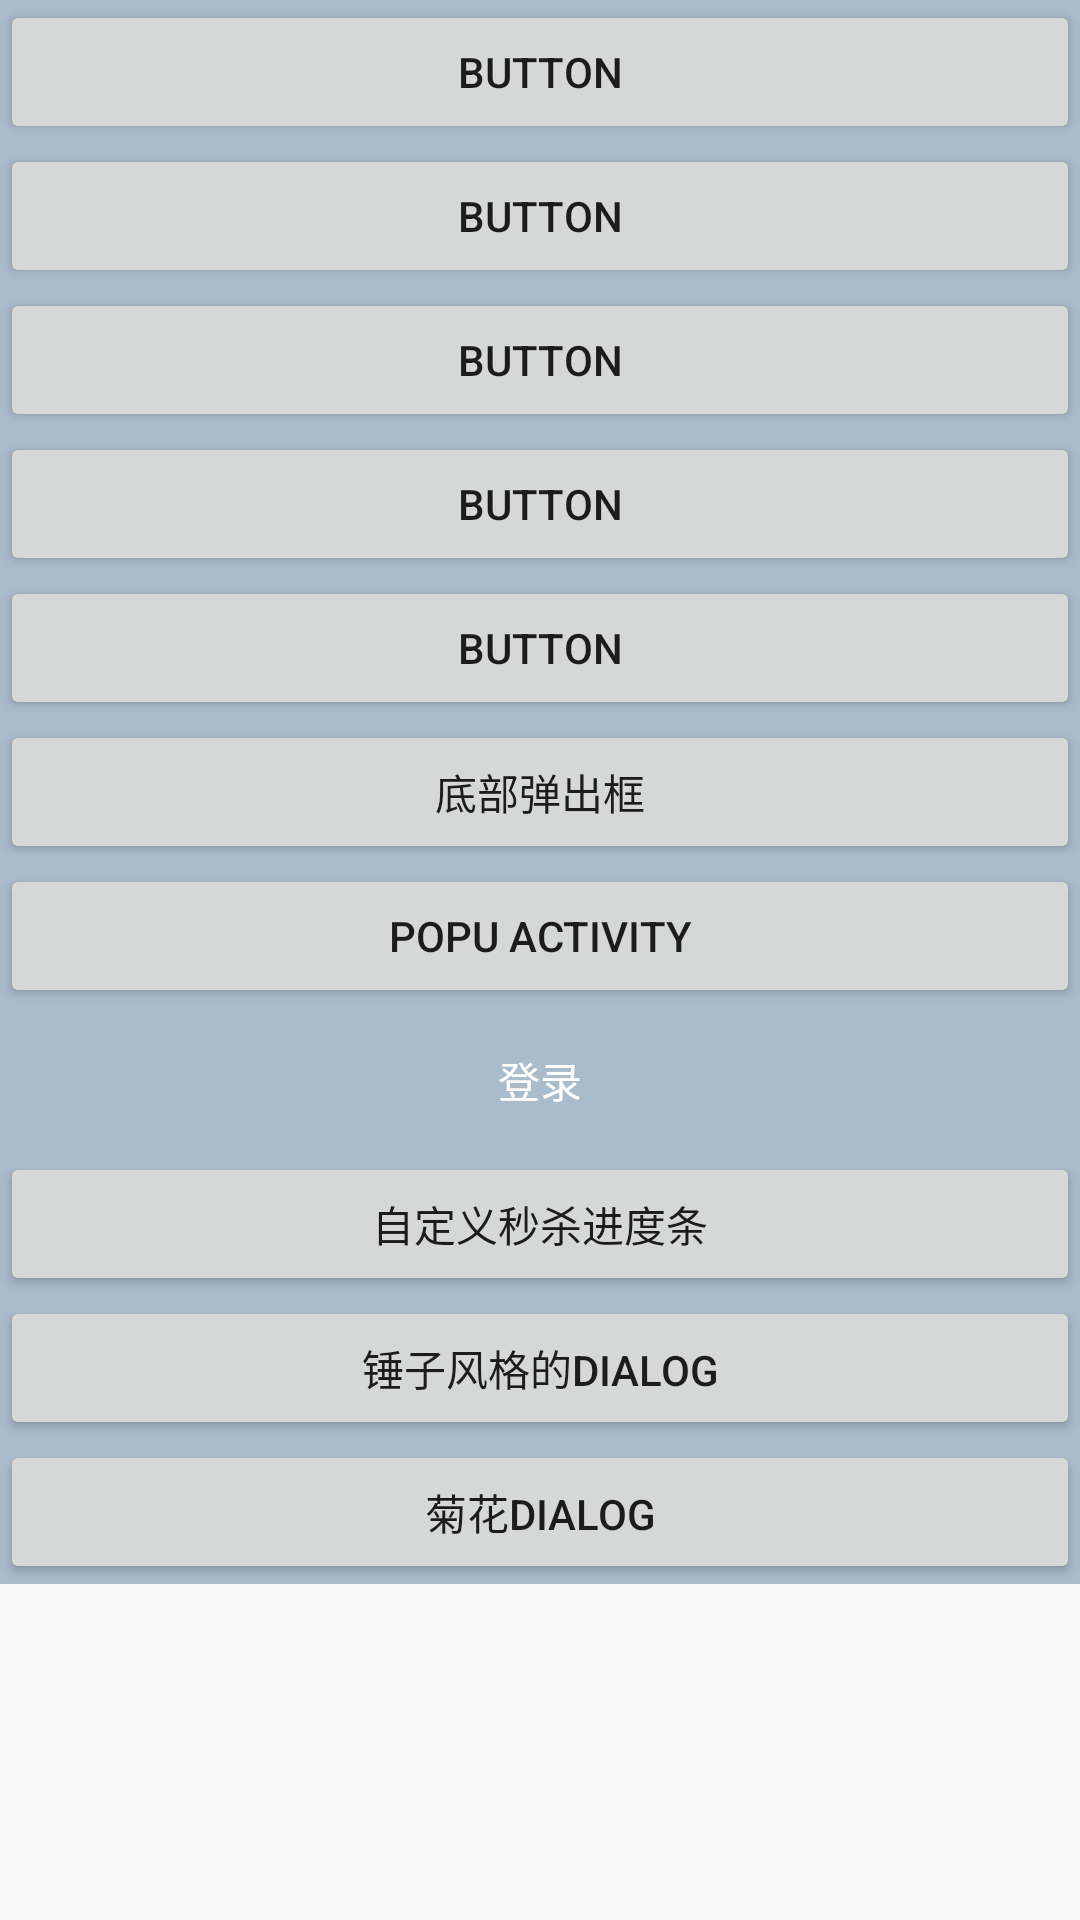

Layout XML and referenced resources for this Android screen:
<!-- AndroidManifest.xml: application theme AppTheme -->
<!-- res/layout/activity_main.xml -->
<?xml version="1.0" encoding="utf-8"?>
<ScrollView xmlns:android="http://schemas.android.com/apk/res/android"
    xmlns:tools="http://schemas.android.com/tools"
    android:layout_width="match_parent"
    android:layout_height="match_parent"
    >
<LinearLayout
    android:layout_width="match_parent"
    android:layout_height="match_parent"
    android:background="#aabbcc"
    android:orientation="vertical"
   >

   <Button
       android:id="@+id/btnTest1"
       android:layout_width="match_parent"
       android:layout_height="wrap_content"
       android:text="button"
       />
   <Button
       android:id="@+id/btnTest2"
       android:layout_width="match_parent"
       android:layout_height="wrap_content"
       android:text="button"
       />
   <Button
       android:id="@+id/btnTest3"
       android:layout_width="match_parent"
       android:layout_height="wrap_content"
       android:text="button"
       />
   <Button
       android:id="@+id/btnTest4"
       android:layout_width="match_parent"
       android:layout_height="wrap_content"
       android:text="button"
       />
   <Button
       android:id="@+id/btnTest5"
       android:layout_width="match_parent"
       android:layout_height="wrap_content"
       android:text="button"
       />
   <Button
       android:id="@+id/btnTest6"
       android:layout_width="match_parent"
       android:layout_height="wrap_content"
       android:text="底部弹出框"
       />

   <Button
       android:id="@+id/btnTestPopu"
       android:layout_width="match_parent"
       android:layout_height="wrap_content"
       android:text="popu activity"
       />






   <FrameLayout
       android:layout_width="match_parent"
       android:layout_height="wrap_content">

      <Button
          android:id="@+id/login_btn"
          android:layout_width="match_parent"
          android:layout_height="wrap_content"
          android:background="@drawable/selector_btn"
          android:text="登录"
          android:textColor="@android:color/white"
          />
      <ImageView
          android:id="@+id/login_image"
          android:layout_width="20dp"
          android:layout_height="20dp"
          android:contentDescription="@null"
          android:scaleType="centerInside"
          android:src="@drawable/kprogresshud_spinner"
          android:layout_gravity="center"
           />
   </FrameLayout>


   <Button
       android:id="@+id/btnTestProgressBar"
       android:layout_width="match_parent"
       android:layout_height="wrap_content"
       android:text="自定义秒杀进度条"
       />

   <Button
       android:id="@+id/btnTestSmartisanDialog"
       android:layout_width="match_parent"
       android:layout_height="wrap_content"
       android:text="锤子风格的Dialog"
       />
   <Button
       android:id="@+id/btnTestMumProgressDialog"
       android:layout_width="match_parent"
       android:layout_height="wrap_content"
       android:text="菊花Dialog"
       />
</LinearLayout>
</ScrollView>
<!-- resources referenced by this layout -->
<resources>
  <style name="AppTheme" parent="Theme.AppCompat.Light.DarkActionBar">
          
          <item name="colorPrimary">@color/colorPrimary</item>
          <item name="colorPrimaryDark">@color/colorPrimaryDark</item>
          <item name="colorAccent">@color/colorAccent</item>
      </style>
  <color name="colorPrimary">#3F51B5</color>
  <color name="colorPrimaryDark">#303F9F</color>
  <color name="colorAccent">#FF4081</color>
</resources>
